3-way image classification set "floro-dataset" from GitHub (ThaRushi0809/floro-dataset); label vocabulary: anthracnose, healthy, soft rot.

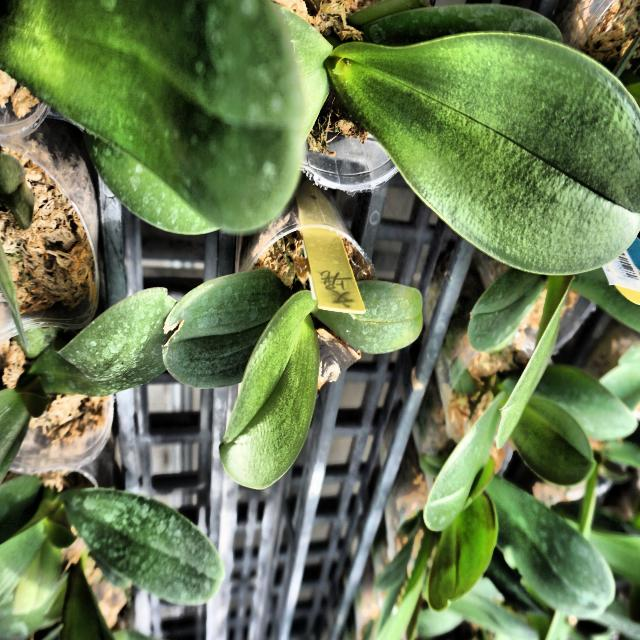
Label: anthracnose

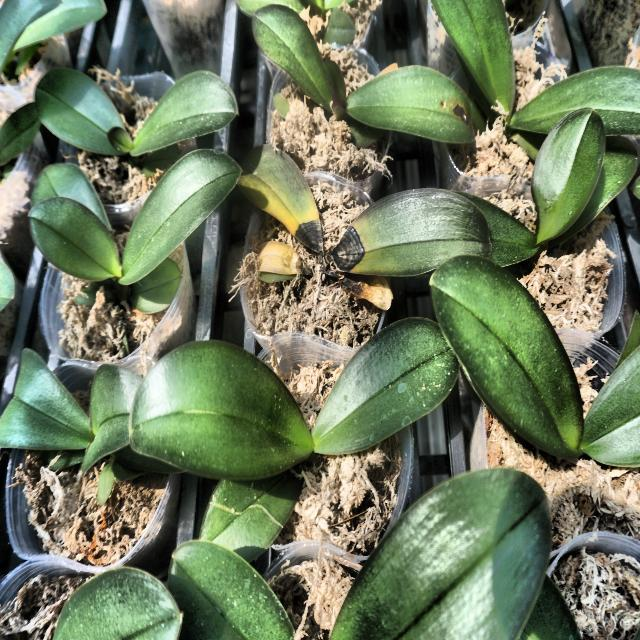
Label: anthracnose

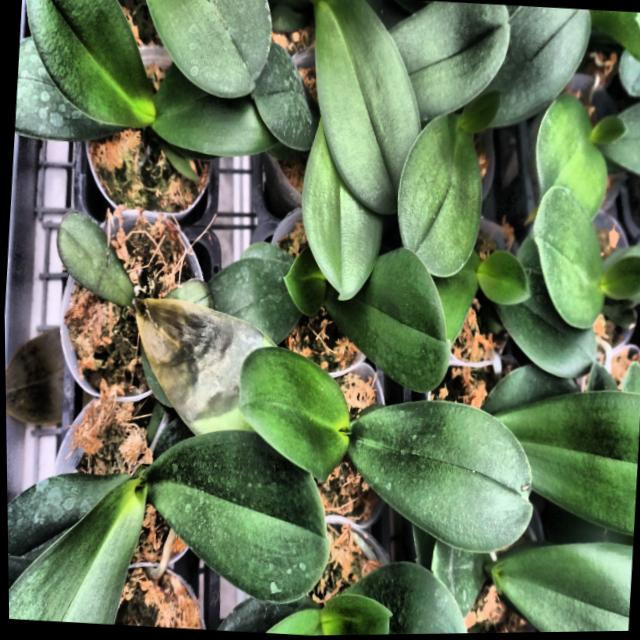
Label: soft rot

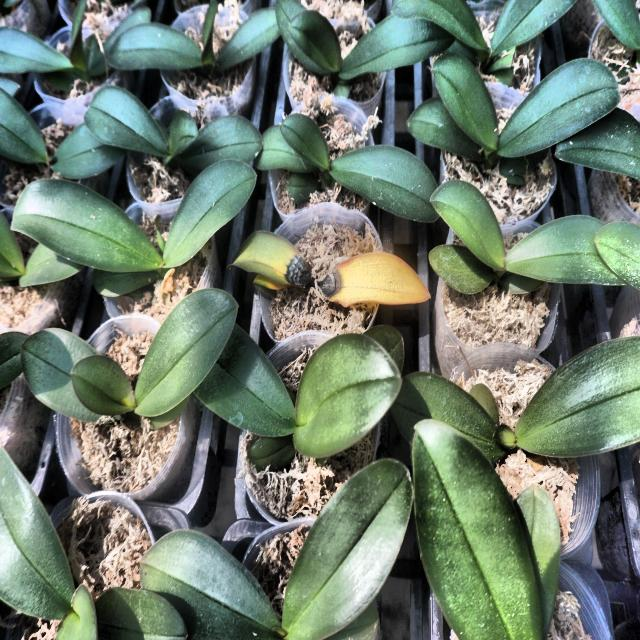
Label: anthracnose

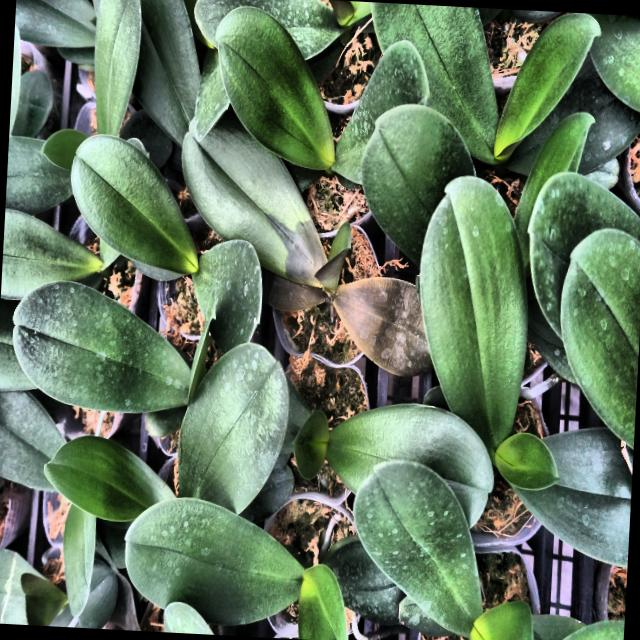
Label: soft rot

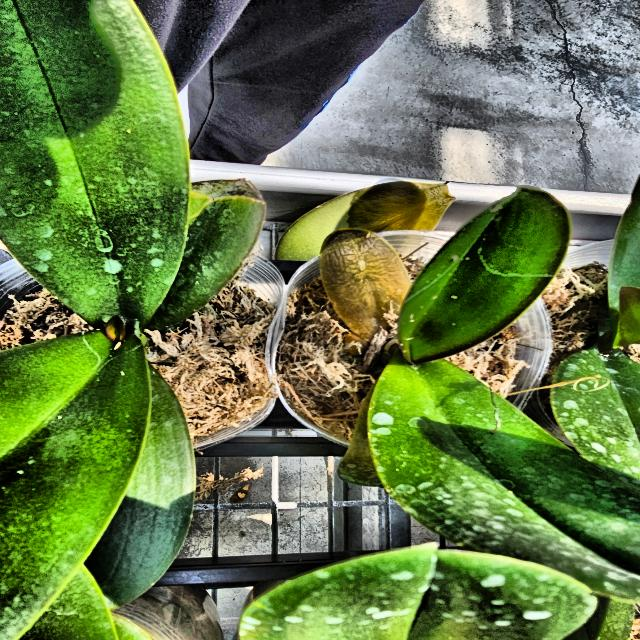
Label: soft rot
